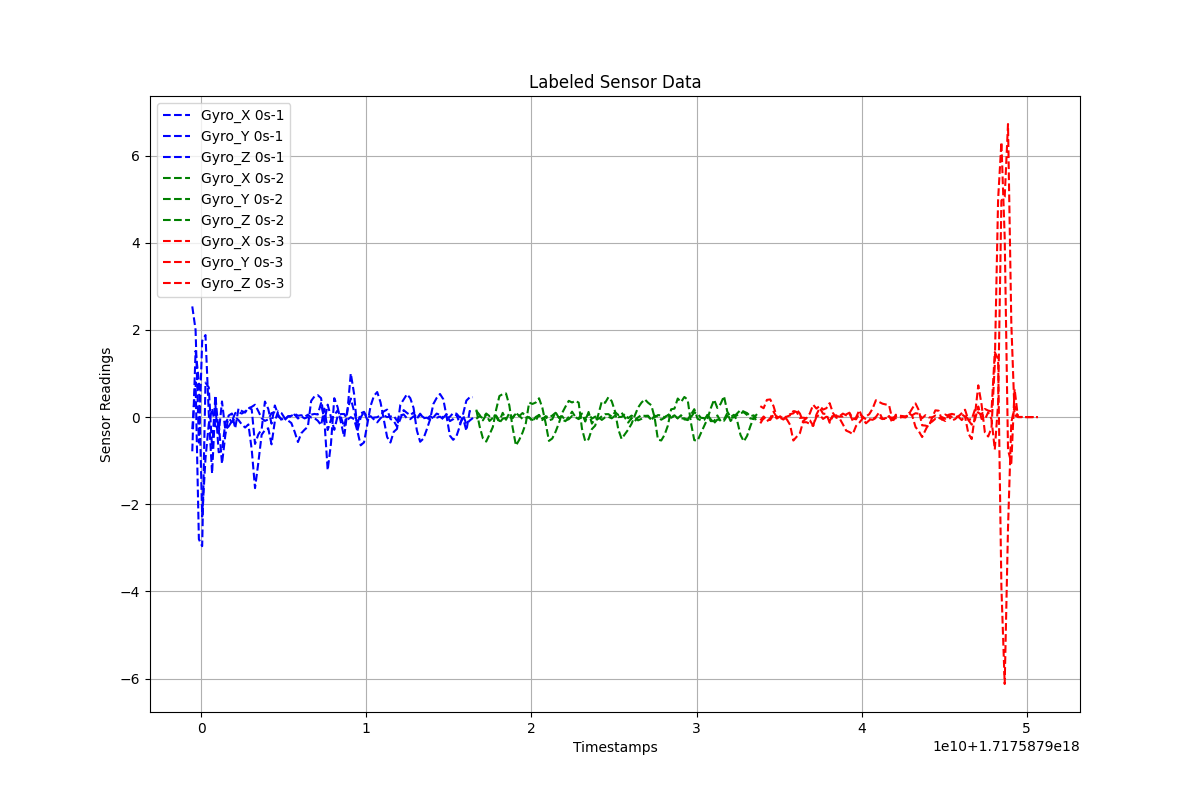

The table this chart was drawn from, first rows:
Timestamps, Gyro_X, Gyro_Y, Gyro_Z, Label
1.7175878994627392e+18, 2.539, -0.7856, -0.2753, 0s-1
1.7175878996627392e+18, 2.001, 1.518, 0.8016, 0s-1
1.7175878998627392e+18, -0.5867, 0.8259, -2.804, 0s-1
1.7175879000627392e+18, 1.75, -2.282, -2.963, 0s-1
1.7175879002627392e+18, 1.882, -0.9502, 0.7901, 0s-1
1.7175879004627392e+18, 0.07184, -0.1595, 0.68, 0s-1
1.7175879006627392e+18, -1.297, 0.196, -0.7152, 0s-1
1.7175879008627392e+18, 0.2938, -0.2148, 0.4978, 0s-1
1.7175879010627392e+18, -0.807, -0.1296, -0.3796, 0s-1
1.7175879012627392e+18, -0.7829, -1.07, 0.358, 0s-1
1.7175879014627392e+18, -0.1305, -0.4183, -0.2891, 0s-1
1.7175879016627392e+18, -0.01831, 0.0345, -0.2155, 0s-1
1.7175879018627392e+18, -0.119, 0.08099, -0.0942, 0s-1
1.7175879020627392e+18, -0.001466, -0.2588, 0.09166, 0s-1
1.7175879022627392e+18, -0.06877, 0.1969, 0.1119, 0s-1
1.7175879024627392e+18, -0.1695, 0.1385, 0.08057, 0s-1
1.7175879026627392e+18, -0.2399, 0.1036, 0.1283, 0s-1
1.7175879028627392e+18, -0.1692, 0.2207, 0.2006, 0s-1
1.7175879030627392e+18, -0.7453, 0.1751, 0.2343, 0s-1
1.7175879032627392e+18, -1.631, -0.6169, 0.2834, 0s-1
1.7175879034627392e+18, -1.048, -0.3975, 0.1361, 0s-1
1.7175879036627392e+18, -0.4071, -0.285, -0.02578, 0s-1
1.7175879038627392e+18, -0.2991, 0.356, -0.08781, 0s-1
1.7175879040627392e+18, -0.2566, 0.1896, -0.0537, 0s-1
1.7175879042627392e+18, -0.6265, -0.1511, 0.09113, 0s-1
1.7175879044627392e+18, -0.094, 0.2664, 0.102, 0s-1
1.7175879046627392e+18, 0.1351, 0.05378, 0.0138, 0s-1
1.7175879048627392e+18, 0.09262, -0.0668, -0.04491, 0s-1
1.7175879050627392e+18, -0.02583, -0.06977, -0.05526, 0s-1
1.7175879052627392e+18, -0.07971, 0.01357, 0.01903, 0s-1
1.7175879054627392e+18, -0.137, 0.004551, 0.0272, 0s-1
1.7175879056627392e+18, -0.3386, 0.05791, 0.07672, 0s-1
1.7175879058627392e+18, -0.5729, -0.03329, 0.03013, 0s-1
1.7175879060627392e+18, -0.3718, 0.01874, 0.04267, 0s-1
1.7175879062627392e+18, -0.2903, -0.03131, 0.004052, 0s-1
1.7175879064627392e+18, -0.222, -0.0004066, 0.05382, 0s-1
1.7175879066627392e+18, 0.371, 0.0553, -0.01103, 0s-1
1.7175879068627392e+18, 0.4743, 0.07192, -0.02431, 0s-1
1.7175879070627392e+18, 0.5022, 0.05915, -0.08351, 0s-1
1.7175879072627392e+18, 0.4344, 0.3204, -0.1862, 0s-1
1.7175879074627392e+18, -0.09862, -0.06835, 0.1935, 0s-1
1.7175879076627392e+18, 0.2856, -1.22, -0.2979, 0s-1
1.7175879078627392e+18, -0.0003928, -0.6067, -0.05747, 0s-1
1.7175879080627392e+18, -0.2938, 0.4338, 0.04328, 0s-1
1.7175879082627392e+18, 0.02137, 0.2284, 0.152, 0s-1
1.7175879084627392e+18, 0.06943, -0.1208, 0.0009679, 0s-1
1.7175879086627392e+18, 0.07045, -0.4563, -0.2286, 0s-1
1.7175879088627392e+18, -0.05697, 0.1555, 0.1692, 0s-1
1.7175879090627392e+18, -0.002157, 1.001, 0.4258, 0s-1
1.7175879092627392e+18, -0.04892, 0.5306, 0.1287, 0s-1
1.7175879094627392e+18, -0.3224, -0.3146, -0.1518, 0s-1
1.7175879096627392e+18, -0.6484, -0.006528, 0.08616, 0s-1
1.7175879098627392e+18, -0.5817, 0.1134, 0.1201, 0s-1
1.7175879100627392e+18, -0.1672, -0.06374, -0.01496, 0s-1
1.7175879102627392e+18, 0.2567, -0.04284, 0.02094, 0s-1
1.7175879104627392e+18, 0.4858, -0.01012, -0.05221, 0s-1
1.7175879106627392e+18, 0.5742, -0.003252, -0.1214, 0s-1
1.7175879108627392e+18, 0.3386, 0.04391, -0.02759, 0s-1
1.7175879110627392e+18, -0.06196, 0.132, 0.03982, 0s-1
1.7175879112627392e+18, -0.4593, 0.1715, -0.001898, 0s-1
... 198 more rows
